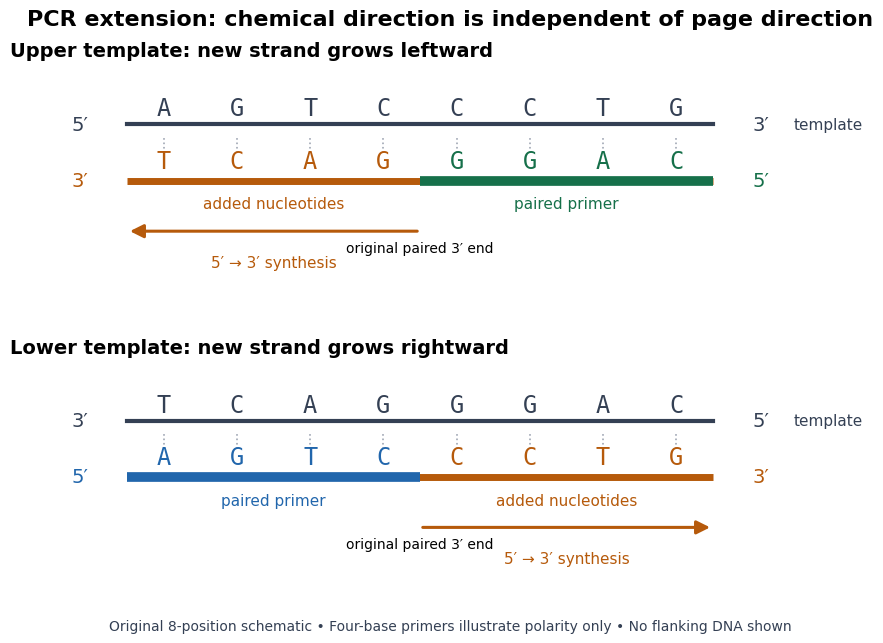

Reproduce this figure in Python. (Note: this script raises an exception after producing the figure.)
"""Draw primer-directed copying; tested with Python 3.14 / matplotlib 3.10.7.

Run from _media; writes pcr-primer-extension-polarity.png in the CWD.
"""
from pathlib import Path
import matplotlib.pyplot as plt
from matplotlib.patches import FancyArrowPatch


def main():
    plt.rcParams.update({'font.size': 12, 'font.family': 'DejaVu Sans'})
    fig, axes = plt.subplots(2, 1, figsize=(10, 6.5), dpi=120)
    fig.patch.set_facecolor('white')
    gray, blue, green, orange = '#344054', '#2166ac', '#16704a', '#b65a0b'
    panels = [
        ('Upper template: new strand grows leftward', 'AGTCCCTG', 'TCAGGGAC', "5′", "3′", "3′", "5′", 4, 8, green, 4, 0),
        ('Lower template: new strand grows rightward', 'TCAGGGAC', 'AGTCCCTG', "3′", "5′", "5′", "3′", 0, 4, blue, 4, 8),
    ]
    for ax, (title, template, product, tl, tr, pl, pr, begin, end, color, start, finish) in zip(axes, panels):
        ax.set(xlim=(-1.6, 9.6), ylim=(-1.1, 2.15))
        ax.axis('off')
        ax.set_title(title, loc='left', fontsize=14, weight='bold', pad=8)
        ax.plot([0, 8], [1.25, 1.25], color=gray, lw=3)
        ax.text(-0.65, 1.25, tl, ha='center', va='center', color=gray, fontsize=14)
        ax.text(8.65, 1.25, tr, ha='center', va='center', color=gray, fontsize=14)
        ax.text(9.1, 1.25, 'template', ha='left', va='center', color=gray, fontsize=11)
        ax.plot([0, 8], [0.35, 0.35], color=orange, lw=5, solid_capstyle='butt')
        ax.plot([begin, end], [0.35, 0.35], color=color, lw=7, solid_capstyle='butt')
        for x, (a, b) in enumerate(zip(template, product)):
            ax.text(x + 0.5, 1.5, a, ha='center', va='center', fontsize=17, family='DejaVu Sans Mono', color=gray)
            ax.text(x + 0.5, 0.66, b, ha='center', va='center', fontsize=17, family='DejaVu Sans Mono', color=color if begin <= x < end else orange)
            ax.plot([x + 0.5, x + 0.5], [0.8, 1.05], color='#a0a7b4', lw=1.2, ls=':')
        ax.text(-0.65, 0.35, pl, ha='center', va='center', color=orange if start > finish else color, fontsize=14)
        ax.text(8.65, 0.35, pr, ha='center', va='center', color=color if start > finish else orange, fontsize=14)
        ax.text((begin + end)/2, -0.02, 'paired primer', color=color, ha='center', va='center', fontsize=11)
        ax.text(2 if start > finish else 6, -0.02, 'added nucleotides', color=orange, ha='center', va='center', fontsize=11)
        ax.add_patch(FancyArrowPatch((start, -0.45), (finish, -0.45), arrowstyle='-|>', mutation_scale=20, lw=2.2, color=orange))
        ax.text(start, -0.72, 'original paired 3′ end', ha='center', va='center', fontsize=10)
        ax.text(2 if start > finish else 6, -0.95, '5′ → 3′ synthesis', ha='center', va='center', fontsize=11, color=orange)
    fig.suptitle('PCR extension: chemical direction is independent of page direction', fontsize=16, weight='bold', y=0.98)
    fig.text(0.5, 0.025, 'Original 8-position schematic • Four-base primers illustrate polarity only • No flanking DNA shown', ha='center', fontsize=10, color=gray)
    fig.subplots_adjust(left=0.06, right=0.88, top=0.89, bottom=0.12, hspace=0.45)
    fig.savefig(Path.cwd() / (Path(__file__).stem + '.png'), facecolor='white', transparent=False)
    plt.close(fig)


if __name__ == '__main__':
    main()
